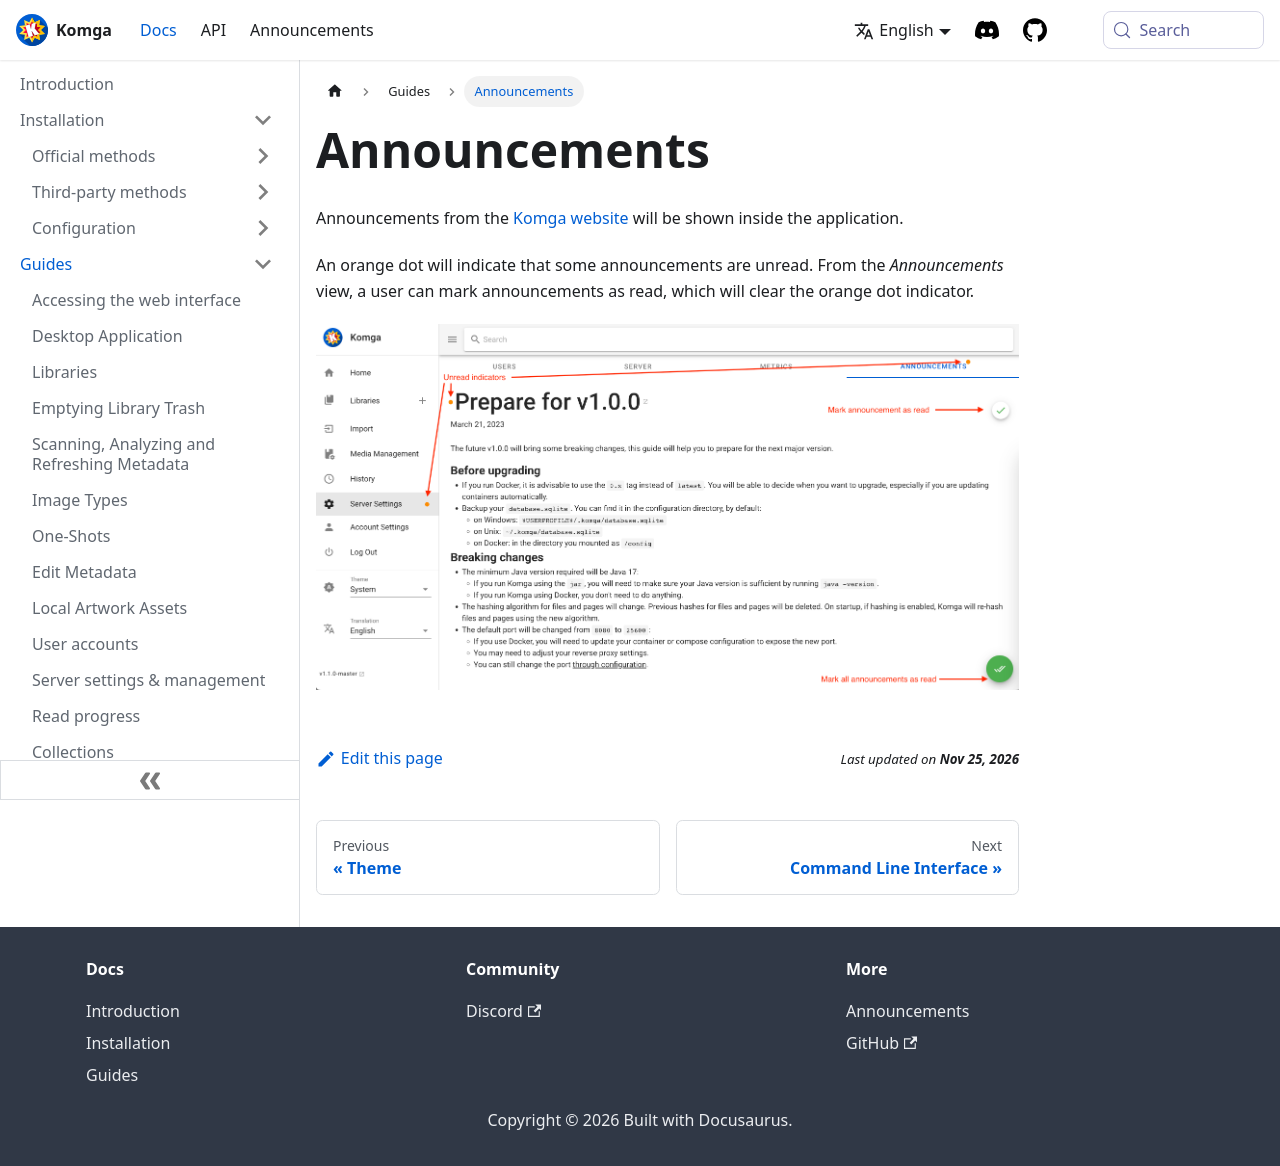

repository: gotson/komga-website · page: docs/guides/announcements/index.html · generator: docusaurus

# Announcements

Announcements from the [Komga website](/blog) will be shown inside the application.

An orange dot will indicate that some announcements are unread. From the _Announcements_ view, a user can mark announcements as read, which will clear the orange dot indicator.

<img src ="/assets/media/guides/announcements/announcements.png"/>
